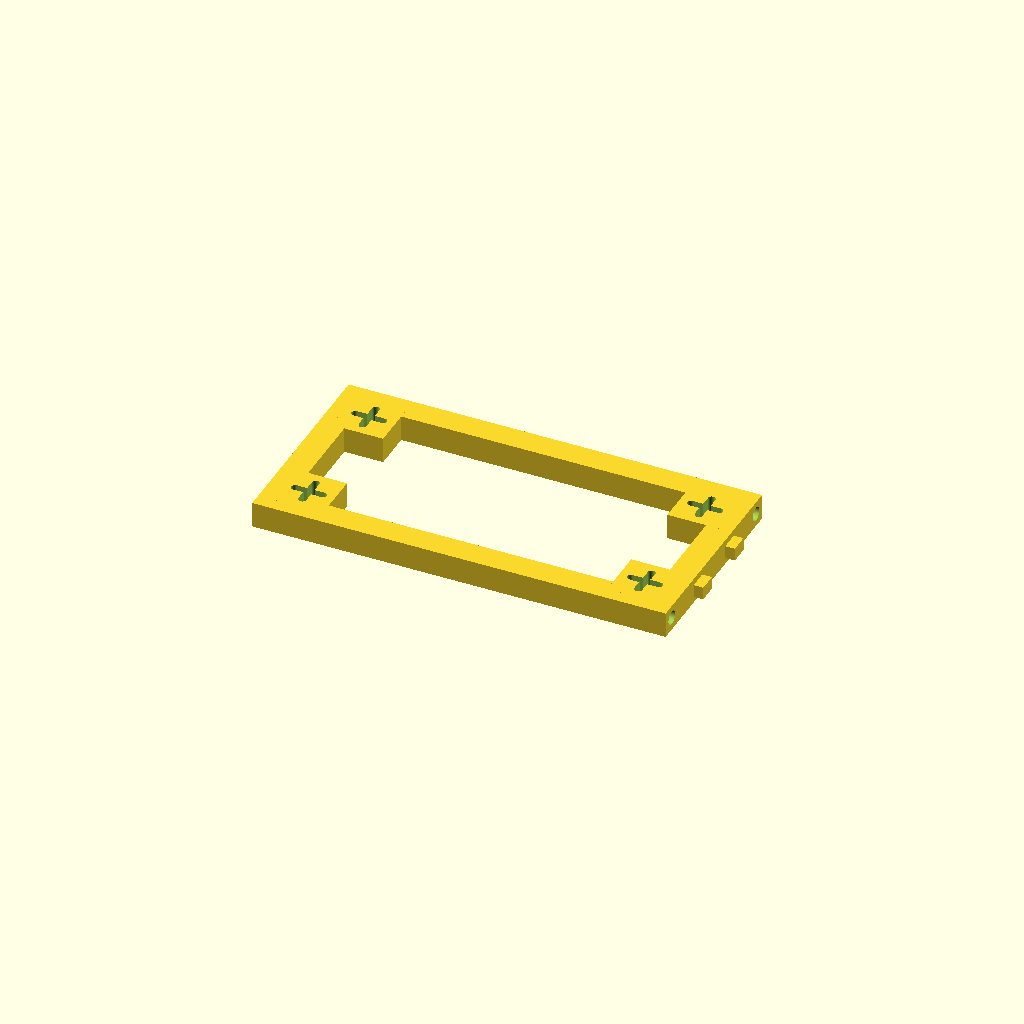
Cell 1: rendered with the file's own defaults.
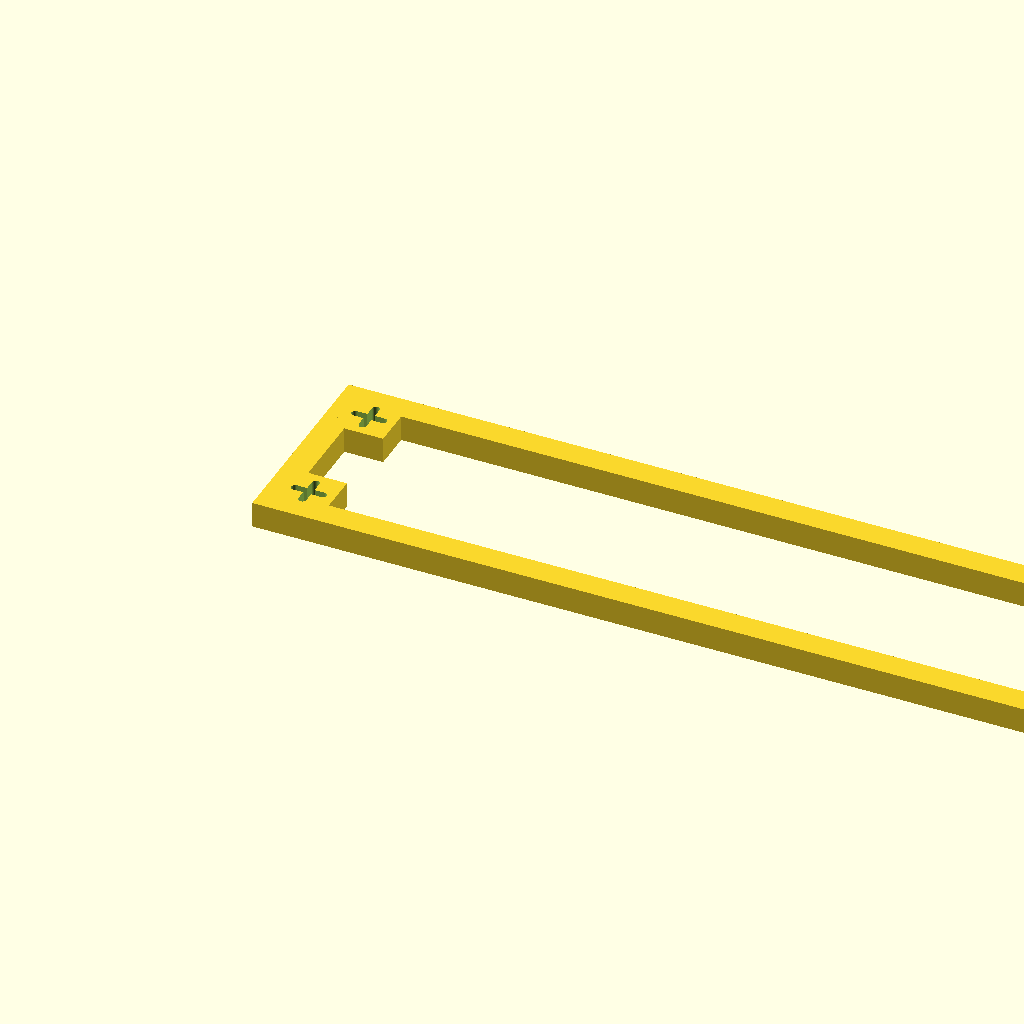
Cell 2: module_w = 512 (everything else at default).
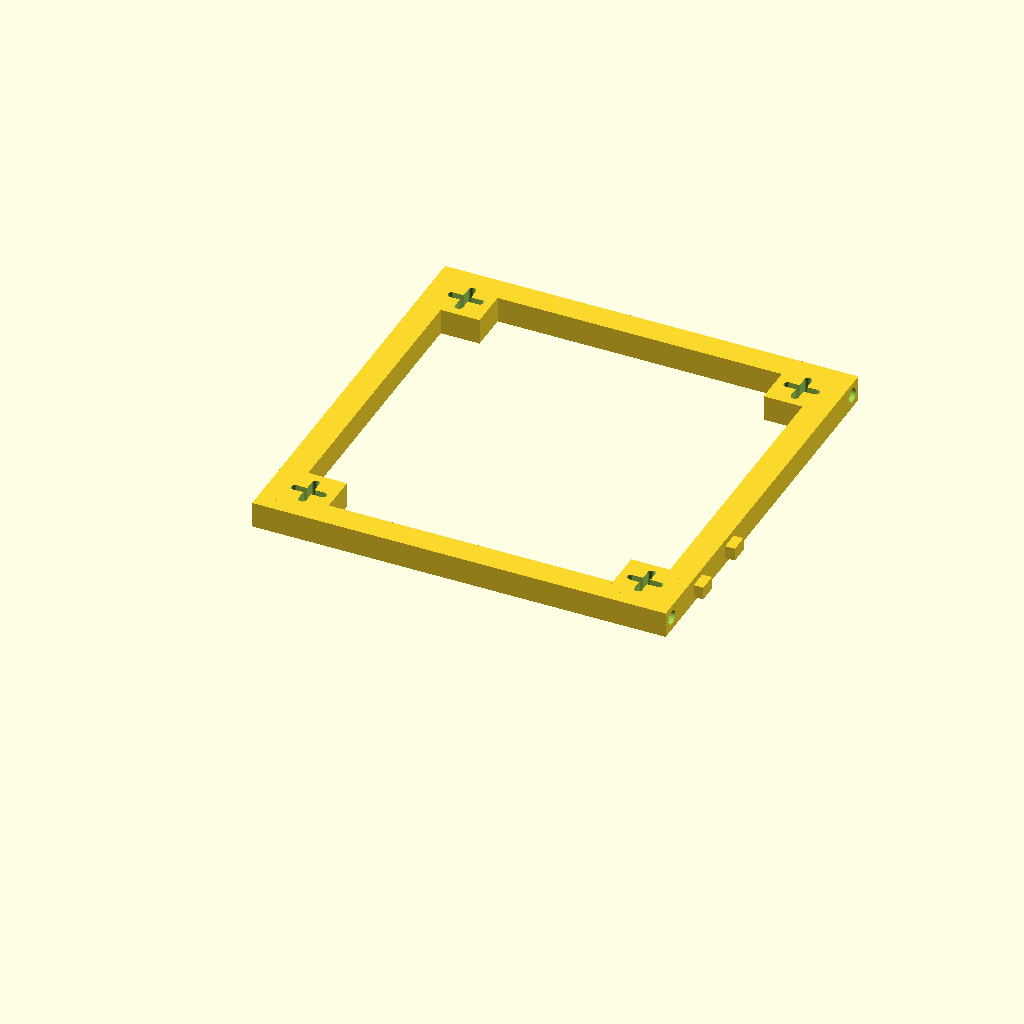
Cell 3: module_h = 256 (everything else at default).
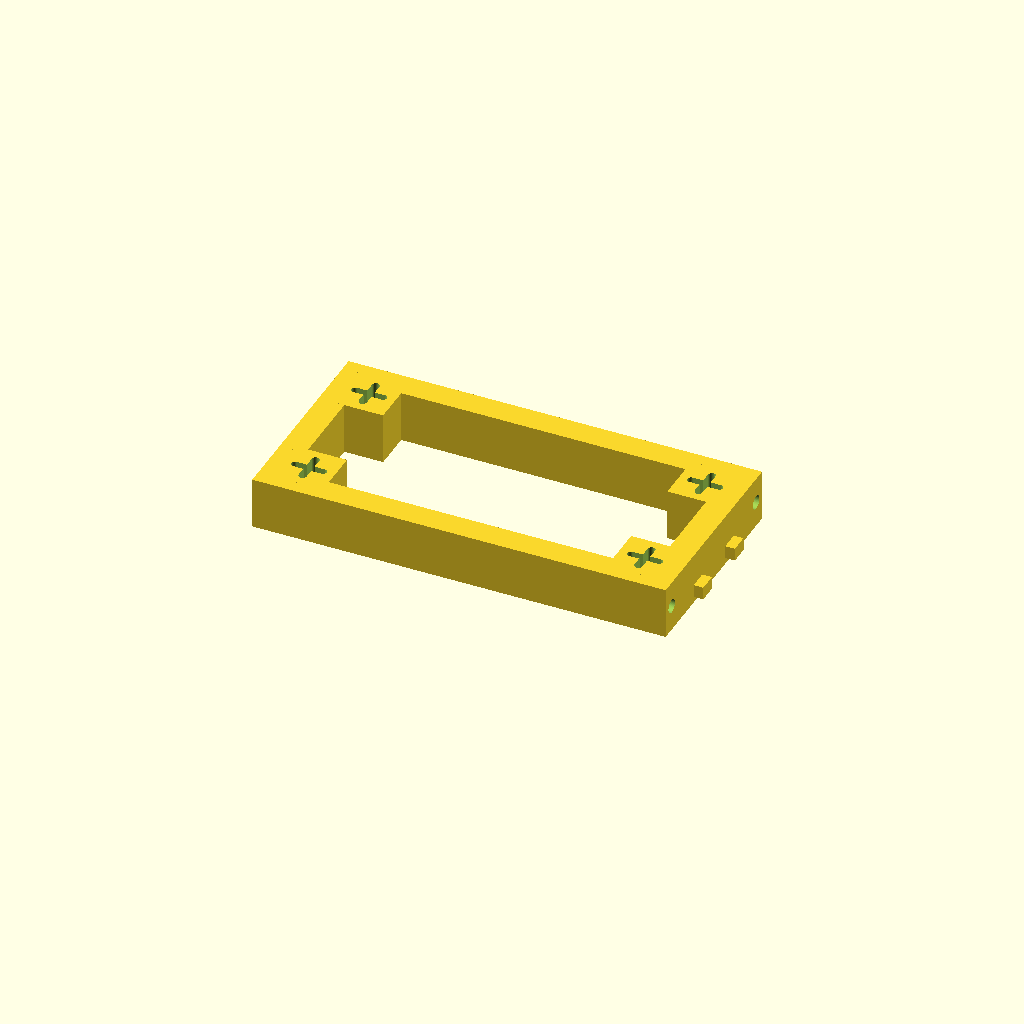
Cell 4: the same model with depth = 32.
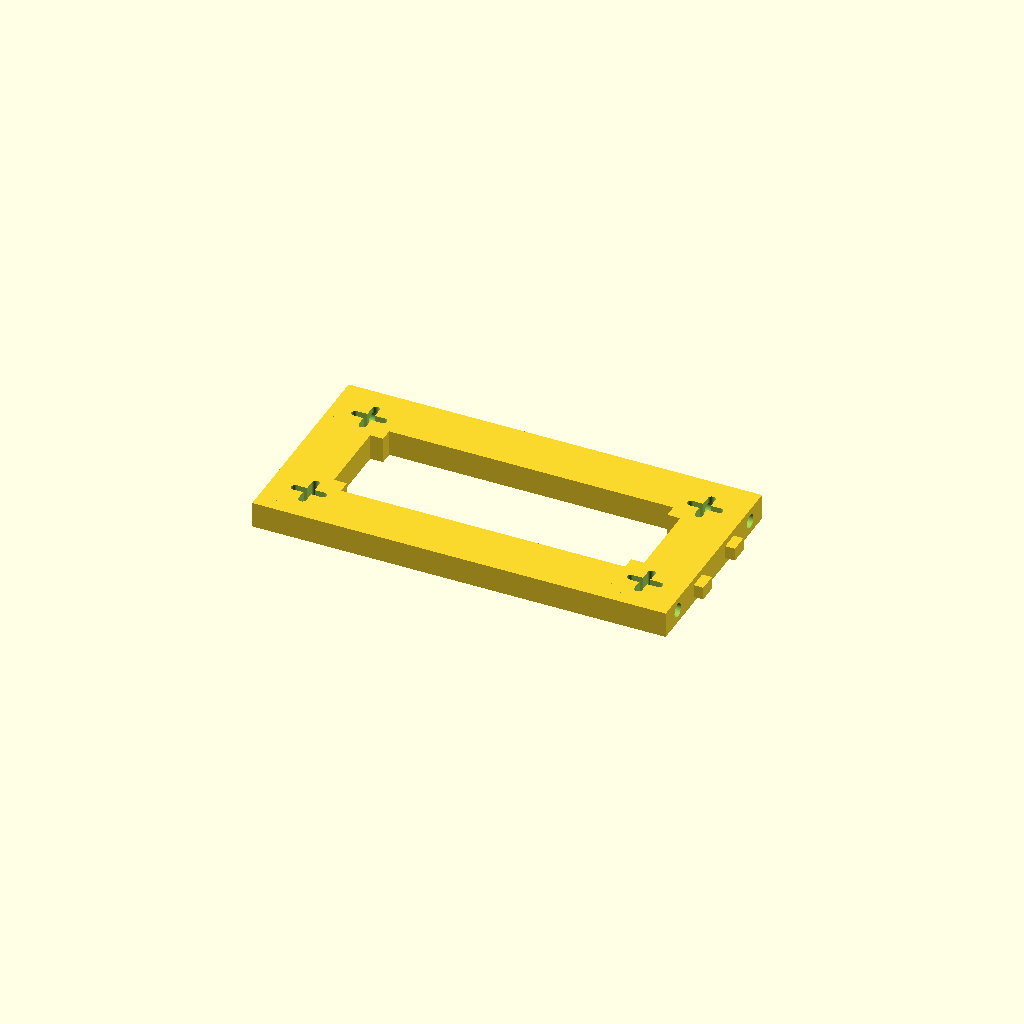
Cell 5 — frame set to 32, the other parameters unchanged.
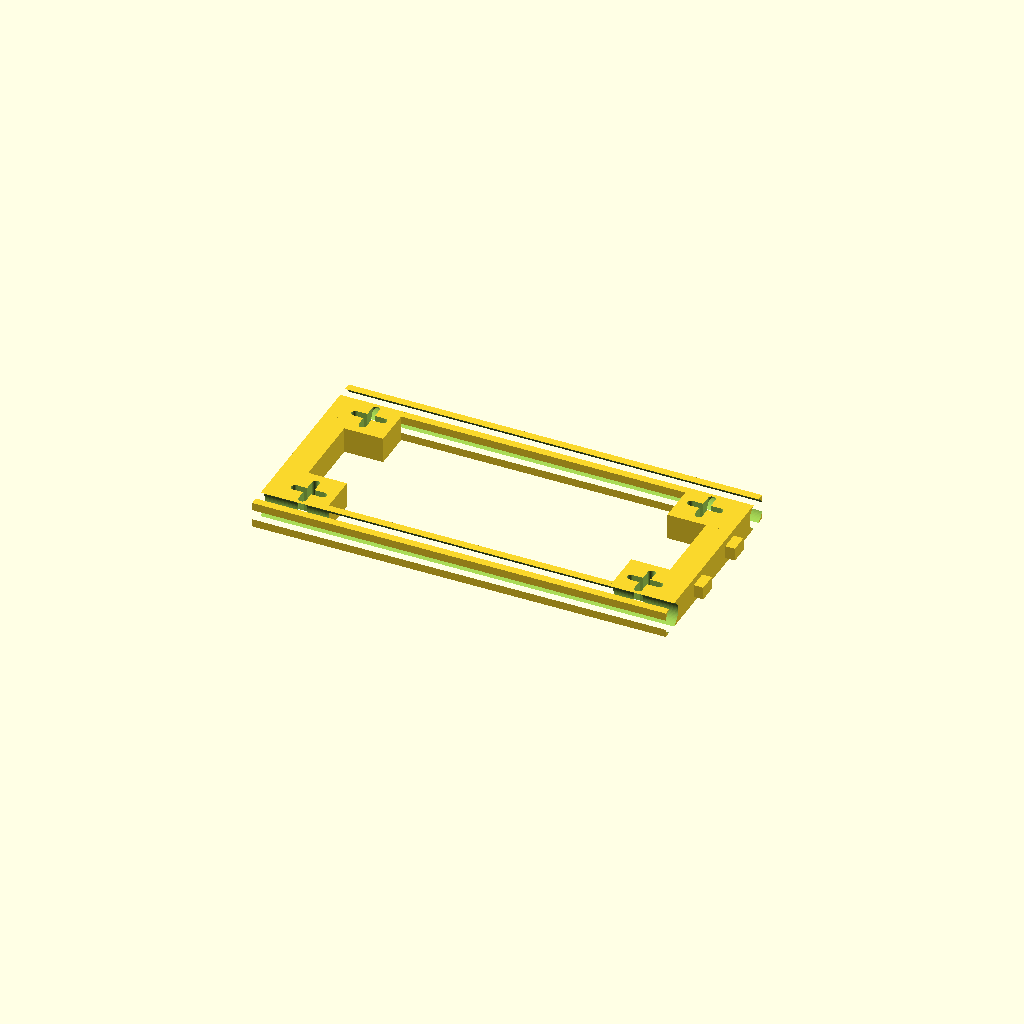
Cell 6: the same model with rod_d = 17.2.
All cells are drawn from one camera (rotation 55°, 0°, 25°, orthographic, colour scheme Cornfield), so only the parameter changes between them.
The OpenSCAD source (hardware/enclosure/direct-mount/backplane_module.scad):
// LED Matrix Backplane Module v1
// Designed for one nominal 256 x 128 mm P4 LED panel.
// Four identical modules form a 1024 x 128 mm backplane.
// The LED panel sits entirely in FRONT of this backplane; no printed feature
// projects over the 256 x 128 mm LED face.
//
// IMPORTANT: panel mounting-hole pattern was not supplied. The four corner
// cross-slots provide adjustment, but verify against the actual panel before
// printing all four modules.

$fn = 72;

// ---------- Parameters ----------
module_w = 256;
module_h = 128;
depth = 16;

frame = 16;                 // perimeter beam width
rod_d = 8.6;                // clearance for nominal 8 mm round bar
rod_z = depth/2;
rod_y_bottom = frame/2;
rod_y_top = module_h - frame/2;

pad_size = 32;
pad_thick = depth;
pad_center_offset = 24;     // nominal mounting zone centre from panel edges
slot_len = 22;
slot_w = 4.6;               // M4-ish universal clearance; also works with M3 washer

joint_len = 6;
joint_w = 11.5;
joint_h = 8;
joint_z = 4;
joint_clear = 0.35;
joint_y1 = 37;
joint_y2 = 79;

// ---------- Helpers ----------
module slot2d(len=22, w=4.6) {
    hull() {
        translate([-(len-w)/2,0]) circle(d=w);
        translate([(len-w)/2,0]) circle(d=w);
    }
}

module cross_slot(x,y) {
    translate([x,y,-0.5]) linear_extrude(height=depth+1) {
        union() {
            slot2d(slot_len, slot_w);
            rotate(90) slot2d(slot_len, slot_w);
        }
    }
}

module frame_body() {
    union() {
        // Top and bottom structural beams
        cube([module_w, frame, depth]);
        translate([0,module_h-frame,0]) cube([module_w, frame, depth]);

        // Side rails
        translate([0,frame,0]) cube([frame,module_h-2*frame,depth]);
        translate([module_w-frame,frame,0]) cube([frame,module_h-2*frame,depth]);

        // Four reinforced mounting pads, fully behind the panel
        for (x=[pad_center_offset, module_w-pad_center_offset])
            for (y=[pad_center_offset, module_h-pad_center_offset])
                translate([x-pad_size/2,y-pad_size/2,0])
                    cube([pad_size,pad_size,pad_thick]);

        // Short ribs tying pads to perimeter. These stay behind the PCB.
        // Left pair
        translate([frame, pad_center_offset-5, 0]) cube([pad_center_offset-frame,10,depth]);
        translate([frame, module_h-pad_center_offset-5, 0]) cube([pad_center_offset-frame,10,depth]);
        // Right pair
        translate([module_w-pad_center_offset, pad_center_offset-5, 0]) cube([pad_center_offset-frame,10,depth]);
        translate([module_w-pad_center_offset, module_h-pad_center_offset-5, 0]) cube([pad_center_offset-frame,10,depth]);

        // Right-side alignment tongues. These disappear into the next module,
        // so the assembled pitch remains exactly 256 mm per panel.
        for (yy=[joint_y1,joint_y2])
            translate([module_w-0.6,yy,joint_z])
                cube([joint_len+0.6,joint_w,joint_h]);
    }
}

module backplane_module() {
    difference() {
        frame_body();

        // Continuous 8 mm reinforcement-bar bores
        for (yy=[rod_y_bottom,rod_y_top])
            translate([-0.5,yy,rod_z])
                rotate([0,90,0]) cylinder(d=rod_d,h=module_w+7);

        // Universal mounting cross-slots
        for (x=[pad_center_offset,module_w-pad_center_offset])
            for (y=[pad_center_offset,module_h-pad_center_offset])
                cross_slot(x,y);

        // Left-side sockets for the previous module's tongues
        for (yy=[joint_y1,joint_y2])
            translate([-0.1, yy-joint_clear/2, joint_z-joint_clear/2])
                cube([joint_len+0.2,
                      joint_w+joint_clear,
                      joint_h+joint_clear]);
    }
}

backplane_module();
Parameter table extracted from the source (name, type, default, range or options):
module_w: number, default 256
module_h: number, default 128
depth: number, default 16
frame: number, default 16
rod_d: number, default 8.6
pad_size: number, default 32
pad_center_offset: number, default 24
slot_len: number, default 22
slot_w: number, default 4.6
joint_len: number, default 6
joint_w: number, default 11.5
joint_h: number, default 8
joint_z: number, default 4
joint_clear: number, default 0.35
joint_y1: number, default 37
joint_y2: number, default 79
